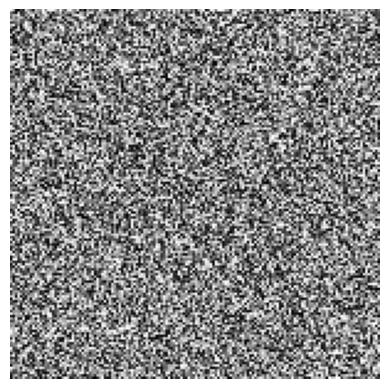

Python code for this plot:
import numpy as np
import matplotlib.pyplot as plt

# Define the dimensions of the matrix
rows = 150
cols = 150

# Create a 2D matrix with random values between 0 and 255
random_matrix = np.random.randint(256, size=(rows, cols))

p1 = np.zeros((rows, cols))
p2 = np.zeros((rows, cols))

p1[:,:] = random_matrix
p2[:,:] = random_matrix


pattern = np.random.randint(256, size=(rows, cols))
pattern2 = np.random.randint(256, size=(rows, cols))

offset=4
offset2=2

# Make a square
p1[rows//8:rows - rows//8, cols//8:cols - cols//8] = pattern2[rows//8:rows - rows//8, cols//8:cols - cols//8]
p2[rows//8:rows - rows//8, (cols//8)-offset2: cols-(cols//8)-offset2] = pattern2[rows//8:rows - rows//8, cols//8:cols - cols//8]





# Make a Ring

for i in range(rows):
    for j in range(cols):

        if ((rows//6)**2)<((i-rows//2)**2 + (j-cols//2)**2) <((rows//3)**2):
            p1[i,j] = pattern[i,j]
            if j-offset>=0:
                p2[i,j-offset] = pattern[i,j]



# Display the matrix as an image
plt.imshow(p1, cmap='gray')
plt.axis('off')
plt.show()


# Display the matrix as an image
plt.imshow(p2, cmap='gray')
plt.axis('off')
plt.show()
